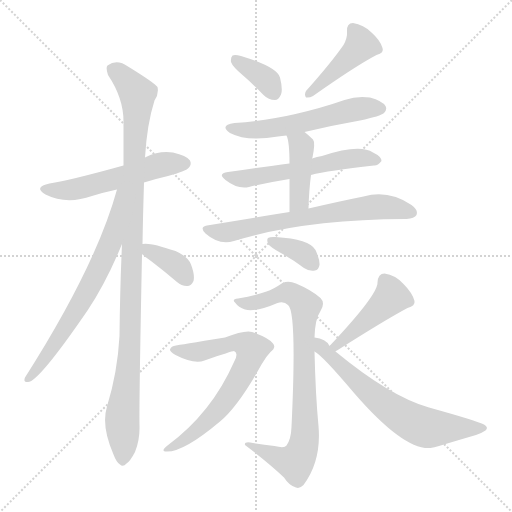
t = 0.00 s
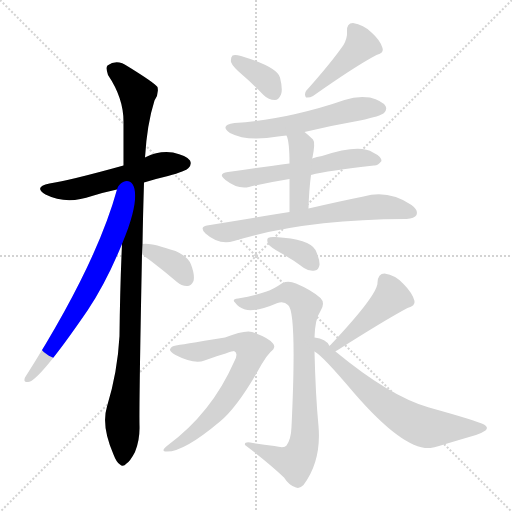
t = 2.15 s
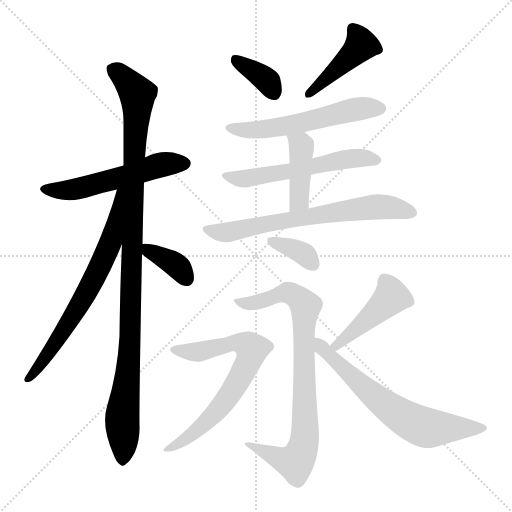
t = 4.30 s
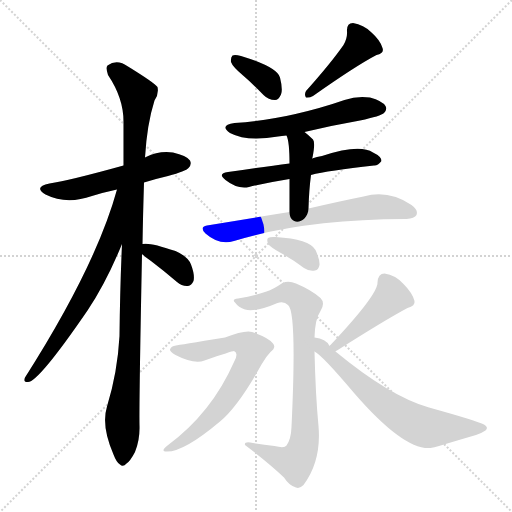
t = 6.45 s
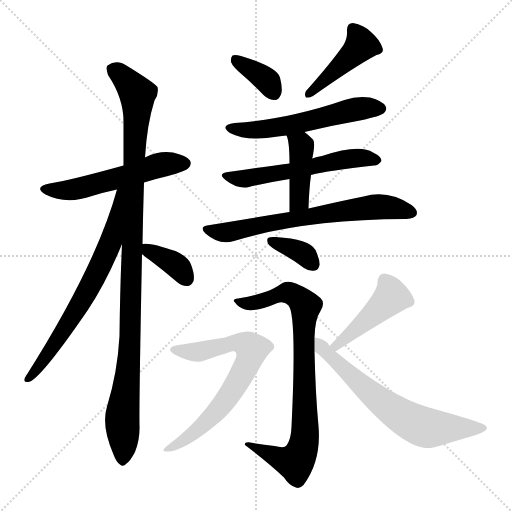
t = 8.59 s
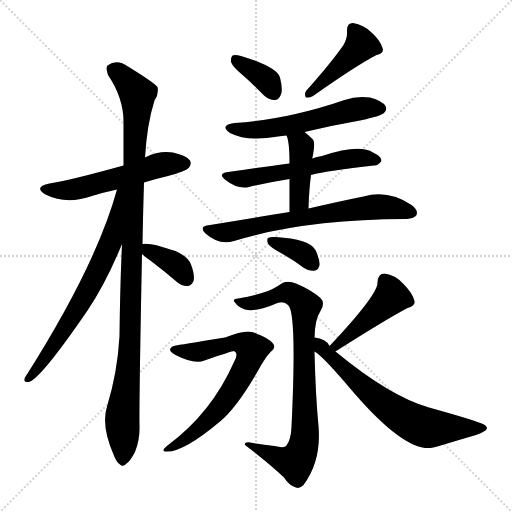
t = 10.74 s

The animated SVG that drew these frames (rendered in a browser with its animation timeline set to each time). Animation: 15 CSS @keyframes rules; one cycle of 10.74 s.

<svg version="1.1" viewBox="0 0 1024 1024" xmlns="http://www.w3.org/2000/svg">
  <g stroke="lightgray" stroke-dasharray="1,1" stroke-width="1" transform="scale(4, 4)">
    <line x1="0" y1="0" x2="256" y2="256"></line>
    <line x1="256" y1="0" x2="0" y2="256"></line>
    <line x1="128" y1="0" x2="128" y2="256"></line>
    <line x1="0" y1="128" x2="256" y2="128"></line>
  </g>
<g transform="scale(1, -1) translate(0, -900)">
   <style type="text/css">
    @keyframes keyframes0 {
      from {
       stroke: blue;
       stroke-dashoffset: 540;
       stroke-width: 128;
       }
       64% {
       animation-timing-function: step-end;
       stroke: blue;
       stroke-dashoffset: 0;
       stroke-width: 128;
       }
       to {
       stroke: black;
       stroke-width: 1024;
       }
       }
       #make-me-a-hanzi-animation-0 {
         animation: keyframes0 0.689453s both;
         animation-delay: 0.000000s;
         animation-timing-function: linear;
       }
    @keyframes keyframes1 {
      from {
       stroke: blue;
       stroke-dashoffset: 1058;
       stroke-width: 128;
       }
       77% {
       animation-timing-function: step-end;
       stroke: blue;
       stroke-dashoffset: 0;
       stroke-width: 128;
       }
       to {
       stroke: black;
       stroke-width: 1024;
       }
       }
       #make-me-a-hanzi-animation-1 {
         animation: keyframes1 1.111003s both;
         animation-delay: 0.689453s;
         animation-timing-function: linear;
       }
    @keyframes keyframes2 {
      from {
       stroke: blue;
       stroke-dashoffset: 680;
       stroke-width: 128;
       }
       69% {
       animation-timing-function: step-end;
       stroke: blue;
       stroke-dashoffset: 0;
       stroke-width: 128;
       }
       to {
       stroke: black;
       stroke-width: 1024;
       }
       }
       #make-me-a-hanzi-animation-2 {
         animation: keyframes2 0.803385s both;
         animation-delay: 1.800456s;
         animation-timing-function: linear;
       }
    @keyframes keyframes3 {
      from {
       stroke: blue;
       stroke-dashoffset: 363;
       stroke-width: 128;
       }
       54% {
       animation-timing-function: step-end;
       stroke: blue;
       stroke-dashoffset: 0;
       stroke-width: 128;
       }
       to {
       stroke: black;
       stroke-width: 1024;
       }
       }
       #make-me-a-hanzi-animation-3 {
         animation: keyframes3 0.545410s both;
         animation-delay: 2.603841s;
         animation-timing-function: linear;
       }
    @keyframes keyframes4 {
      from {
       stroke: blue;
       stroke-dashoffset: 361;
       stroke-width: 128;
       }
       54% {
       animation-timing-function: step-end;
       stroke: blue;
       stroke-dashoffset: 0;
       stroke-width: 128;
       }
       to {
       stroke: black;
       stroke-width: 1024;
       }
       }
       #make-me-a-hanzi-animation-4 {
         animation: keyframes4 0.543783s both;
         animation-delay: 3.149251s;
         animation-timing-function: linear;
       }
    @keyframes keyframes5 {
      from {
       stroke: blue;
       stroke-dashoffset: 434;
       stroke-width: 128;
       }
       59% {
       animation-timing-function: step-end;
       stroke: blue;
       stroke-dashoffset: 0;
       stroke-width: 128;
       }
       to {
       stroke: black;
       stroke-width: 1024;
       }
       }
       #make-me-a-hanzi-animation-5 {
         animation: keyframes5 0.603190s both;
         animation-delay: 3.693034s;
         animation-timing-function: linear;
       }
    @keyframes keyframes6 {
      from {
       stroke: blue;
       stroke-dashoffset: 559;
       stroke-width: 128;
       }
       65% {
       animation-timing-function: step-end;
       stroke: blue;
       stroke-dashoffset: 0;
       stroke-width: 128;
       }
       to {
       stroke: black;
       stroke-width: 1024;
       }
       }
       #make-me-a-hanzi-animation-6 {
         animation: keyframes6 0.704915s both;
         animation-delay: 4.296224s;
         animation-timing-function: linear;
       }
    @keyframes keyframes7 {
      from {
       stroke: blue;
       stroke-dashoffset: 564;
       stroke-width: 128;
       }
       65% {
       animation-timing-function: step-end;
       stroke: blue;
       stroke-dashoffset: 0;
       stroke-width: 128;
       }
       to {
       stroke: black;
       stroke-width: 1024;
       }
       }
       #make-me-a-hanzi-animation-7 {
         animation: keyframes7 0.708984s both;
         animation-delay: 5.001139s;
         animation-timing-function: linear;
       }
    @keyframes keyframes8 {
      from {
       stroke: blue;
       stroke-dashoffset: 415;
       stroke-width: 128;
       }
       57% {
       animation-timing-function: step-end;
       stroke: blue;
       stroke-dashoffset: 0;
       stroke-width: 128;
       }
       to {
       stroke: black;
       stroke-width: 1024;
       }
       }
       #make-me-a-hanzi-animation-8 {
         animation: keyframes8 0.587728s both;
         animation-delay: 5.710124s;
         animation-timing-function: linear;
       }
    @keyframes keyframes9 {
      from {
       stroke: blue;
       stroke-dashoffset: 673;
       stroke-width: 128;
       }
       69% {
       animation-timing-function: step-end;
       stroke: blue;
       stroke-dashoffset: 0;
       stroke-width: 128;
       }
       to {
       stroke: black;
       stroke-width: 1024;
       }
       }
       #make-me-a-hanzi-animation-9 {
         animation: keyframes9 0.797689s both;
         animation-delay: 6.297852s;
         animation-timing-function: linear;
       }
    @keyframes keyframes10 {
      from {
       stroke: blue;
       stroke-dashoffset: 351;
       stroke-width: 128;
       }
       53% {
       animation-timing-function: step-end;
       stroke: blue;
       stroke-dashoffset: 0;
       stroke-width: 128;
       }
       to {
       stroke: black;
       stroke-width: 1024;
       }
       }
       #make-me-a-hanzi-animation-10 {
         animation: keyframes10 0.535645s both;
         animation-delay: 7.095540s;
         animation-timing-function: linear;
       }
    @keyframes keyframes11 {
      from {
       stroke: blue;
       stroke-dashoffset: 815;
       stroke-width: 128;
       }
       73% {
       animation-timing-function: step-end;
       stroke: blue;
       stroke-dashoffset: 0;
       stroke-width: 128;
       }
       to {
       stroke: black;
       stroke-width: 1024;
       }
       }
       #make-me-a-hanzi-animation-11 {
         animation: keyframes11 0.913249s both;
         animation-delay: 7.631185s;
         animation-timing-function: linear;
       }
    @keyframes keyframes12 {
      from {
       stroke: blue;
       stroke-dashoffset: 685;
       stroke-width: 128;
       }
       69% {
       animation-timing-function: step-end;
       stroke: blue;
       stroke-dashoffset: 0;
       stroke-width: 128;
       }
       to {
       stroke: black;
       stroke-width: 1024;
       }
       }
       #make-me-a-hanzi-animation-12 {
         animation: keyframes12 0.807454s both;
         animation-delay: 8.544434s;
         animation-timing-function: linear;
       }
    @keyframes keyframes13 {
      from {
       stroke: blue;
       stroke-dashoffset: 447;
       stroke-width: 128;
       }
       59% {
       animation-timing-function: step-end;
       stroke: blue;
       stroke-dashoffset: 0;
       stroke-width: 128;
       }
       to {
       stroke: black;
       stroke-width: 1024;
       }
       }
       #make-me-a-hanzi-animation-13 {
         animation: keyframes13 0.613770s both;
         animation-delay: 9.351888s;
         animation-timing-function: linear;
       }
    @keyframes keyframes14 {
      from {
       stroke: blue;
       stroke-dashoffset: 646;
       stroke-width: 128;
       }
       68% {
       animation-timing-function: step-end;
       stroke: blue;
       stroke-dashoffset: 0;
       stroke-width: 128;
       }
       to {
       stroke: black;
       stroke-width: 1024;
       }
       }
       #make-me-a-hanzi-animation-14 {
         animation: keyframes14 0.775716s both;
         animation-delay: 9.965658s;
         animation-timing-function: linear;
       }
</style>
<path d="M 288.0 535.0 Q 310.0 542.0 336.0 548.0 Q 372.0 558.0 377.0 564.0 Q 384.0 571.0 380.0 579.0 Q 373.0 589.0 346.0 595.0 Q 318.0 599.0 292.0 586.0 Q 291.0 586.0 290.0 585.0 L 247.0 569.0 Q 139.0 539.0 99.0 533.0 Q 66.0 526.0 91.0 511.0 Q 133.0 490.0 184.0 508.0 Q 206.0 515.0 234.0 521.0 L 288.0 535.0 Z" fill="lightgray"></path> 
<path d="M 285.0 412.0 Q 286.0 470.0 288.0 535.0 L 290.0 585.0 Q 294.0 652.0 309.0 699.0 Q 318.0 712.0 315.0 726.0 Q 308.0 735.0 256.0 767.0 Q 234.0 783.0 215.0 769.0 Q 211.0 765.0 216.0 750.0 Q 247.0 704.0 247.0 657.0 Q 247.0 615.0 247.0 569.0 L 244.0 412.0 Q 240.0 324.0 239.0 228.0 Q 235.0 155.0 214.0 87.0 Q 202.0 48.0 227.0 -9.0 Q 233.0 -25.0 240.0 -29.0 Q 246.0 -35.0 253.0 -27.0 Q 260.0 -23.0 270.0 -4.0 Q 280.0 20.0 279.0 49.0 Q 278.0 89.0 284.0 392.0 L 285.0 412.0 Z" fill="lightgray"></path> 
<path d="M 234.0 521.0 Q 192.0 368.0 50.0 145.0 Q 46.0 135.0 56.0 136.0 Q 77.0 136.0 175.0 279.0 Q 212.0 334.0 244.0 412.0 C 305.0 557.0 242.0 550.0 234.0 521.0 Z" fill="lightgray"></path> 
<path d="M 284.0 392.0 Q 290.0 386.0 302.0 378.0 Q 327.0 359.0 354.0 336.0 Q 364.0 327.0 376.0 328.0 Q 383.0 329.0 387.0 338.0 Q 390.0 350.0 382.0 371.0 Q 376.0 387.0 351.0 398.0 Q 299.0 416.0 285.0 412.0 C 266.0 409.0 266.0 409.0 284.0 392.0 Z" fill="lightgray"></path> 
<path d="M 485.0 750.0 Q 506.0 732.0 527.0 710.0 Q 537.0 700.0 550.0 700.0 Q 557.0 700.0 562.0 711.0 Q 566.0 721.0 560.0 745.0 Q 554.0 766.0 482.0 788.0 Q 470.0 791.0 465.0 789.0 Q 461.0 785.0 462.0 776.0 Q 465.0 767.0 485.0 750.0 Z" fill="lightgray"></path> 
<path d="M 687.0 810.0 Q 662.0 774.0 612.0 718.0 Q 608.0 711.0 612.0 705.0 Q 619.0 704.0 626.0 708.0 Q 711.0 768.0 753.0 790.0 Q 769.0 794.0 765.0 804.0 Q 761.0 819.0 743.0 835.0 Q 727.0 851.0 706.0 854.0 Q 693.0 854.0 694.0 837.0 Q 695.0 824.0 687.0 810.0 Z" fill="lightgray"></path> 
<path d="M 609.0 636.0 Q 663.0 649.0 720.0 659.0 Q 762.0 668.0 768.0 674.0 Q 775.0 681.0 771.0 688.0 Q 765.0 698.0 740.0 705.0 Q 715.0 709.0 689.0 700.0 Q 643.0 684.0 591.0 672.0 Q 536.0 659.0 469.0 654.0 Q 438.0 650.0 460.0 634.0 Q 494.0 616.0 556.0 627.0 Q 563.0 628.0 573.0 629.0 L 609.0 636.0 Z" fill="lightgray"></path> 
<path d="M 622.0 550.0 Q 656.0 559.0 748.0 569.0 Q 755.0 568.0 763.0 578.0 Q 763.0 587.0 746.0 595.0 Q 719.0 613.0 644.0 588.0 Q 634.0 587.0 624.0 583.0 L 579.0 573.0 Q 531.0 567.0 456.0 556.0 Q 434.0 553.0 451.0 540.0 Q 475.0 521.0 498.0 526.0 Q 535.0 535.0 579.0 542.0 L 622.0 550.0 Z" fill="lightgray"></path> 
<path d="M 617.0 483.0 Q 618.0 520.0 622.0 550.0 L 624.0 583.0 Q 624.0 584.0 625.0 585.0 Q 631.0 615.0 626.0 621.0 Q 617.0 630.0 609.0 636.0 C 585.0 655.0 563.0 657.0 573.0 629.0 Q 579.0 617.0 579.0 573.0 L 579.0 542.0 Q 579.0 517.0 579.0 476.0 C 579.0 446.0 616.0 453.0 617.0 483.0 Z" fill="lightgray"></path> 
<path d="M 579.0 476.0 Q 503.0 464.0 414.0 449.0 Q 398.0 446.0 411.0 433.0 Q 438.0 409.0 468.0 418.0 Q 606.0 461.0 811.0 462.0 L 813.0 462.0 Q 829.0 463.0 833.0 470.0 Q 837.0 480.0 823.0 490.0 Q 777.0 521.0 727.0 507.0 Q 682.0 498.0 617.0 483.0 L 579.0 476.0 Z" fill="lightgray"></path> 
<path d="M 560.0 395.0 Q 584.0 382.0 608.0 364.0 Q 618.0 357.0 630.0 359.0 Q 637.0 360.0 639.0 370.0 Q 640.0 380.0 631.0 400.0 Q 619.0 422.0 551.0 426.0 Q 541.0 427.0 536.0 424.0 Q 533.0 421.0 536.0 413.0 Q 540.0 406.0 560.0 395.0 Z" fill="lightgray"></path> 
<path d="M 629.0 225.0 Q 630.0 262.0 641.0 278.0 Q 651.0 294.0 641.0 304.0 Q 623.0 320.0 592.0 333.0 Q 577.0 339.0 565.0 334.0 Q 546.0 321.0 533.0 317.0 Q 515.0 310.0 476.0 303.0 Q 463.0 302.0 470.0 295.0 Q 477.0 285.0 490.0 281.0 Q 511.0 275.0 555.0 294.0 Q 568.0 298.0 576.0 290.0 Q 594.0 277.0 583.0 46.0 Q 582.0 21.0 573.0 9.0 Q 569.0 3.0 549.0 8.0 Q 528.0 11.0 506.0 14.0 Q 488.0 18.0 490.0 10.0 Q 539.0 -27.0 568.0 -55.0 Q 578.0 -71.0 592.0 -75.0 Q 599.0 -78.0 607.0 -70.0 Q 643.0 -22.0 637.0 48.0 Q 631.0 111.0 629.0 197.0 L 629.0 225.0 Z" fill="lightgray"></path> 
<path d="M 352.0 209.0 Q 342.0 208.0 340.0 201.0 Q 339.0 197.0 351.0 190.0 Q 388.0 171.0 409.0 179.0 Q 464.0 198.0 468.0 198.0 Q 478.0 194.0 468.0 176.0 Q 423.0 74.0 335.0 9.0 Q 322.0 -1.0 330.0 -3.0 Q 364.0 -7.0 440.0 57.0 Q 477.0 88.0 523.0 171.0 Q 532.0 187.0 541.0 196.0 Q 553.0 205.0 546.0 213.0 Q 539.0 223.0 510.0 234.0 Q 495.0 243.0 450.0 225.0 Q 357.0 210.0 352.0 209.0 Z" fill="lightgray"></path> 
<path d="M 671.0 197.0 Q 671.0 198.0 674.0 199.0 Q 770.0 260.0 815.0 284.0 Q 831.0 288.0 829.0 298.0 Q 825.0 314.0 807.0 332.0 Q 791.0 350.0 769.0 353.0 Q 756.0 353.0 755.0 335.0 Q 756.0 311.0 661.0 210.0 Q 660.0 210.0 659.0 208.0 C 638.0 186.0 646.0 181.0 671.0 197.0 Z" fill="lightgray"></path> 
<path d="M 659.0 208.0 Q 652.0 223.0 629.0 225.0 C 600.0 231.0 605.0 215.0 629.0 197.0 Q 644.0 190.0 709.0 113.0 Q 808.0 -1.0 861.0 4.0 Q 868.0 5.0 878.0 8.0 Q 921.0 21.0 952.0 30.0 Q 962.0 33.0 971.0 39.0 Q 978.0 45.0 968.0 51.0 Q 955.0 58.0 858.0 85.0 Q 780.0 107.0 671.0 197.0 L 659.0 208.0 Z" fill="lightgray"></path> 
      <clipPath id="make-me-a-hanzi-clip-0">
      <path d="M 288.0 535.0 Q 310.0 542.0 336.0 548.0 Q 372.0 558.0 377.0 564.0 Q 384.0 571.0 380.0 579.0 Q 373.0 589.0 346.0 595.0 Q 318.0 599.0 292.0 586.0 Q 291.0 586.0 290.0 585.0 L 247.0 569.0 Q 139.0 539.0 99.0 533.0 Q 66.0 526.0 91.0 511.0 Q 133.0 490.0 184.0 508.0 Q 206.0 515.0 234.0 521.0 L 288.0 535.0 Z" fill="lightgray"></path>
      </clipPath>
      <path clip-path="url(#make-me-a-hanzi-clip-0)" d="M 92.0 523.0 L 140.0 520.0 L 318.0 570.0 L 369.0 573.0 " fill="none" id="make-me-a-hanzi-animation-0" stroke-dasharray="412 824" stroke-linecap="round"></path>

      <clipPath id="make-me-a-hanzi-clip-1">
      <path d="M 285.0 412.0 Q 286.0 470.0 288.0 535.0 L 290.0 585.0 Q 294.0 652.0 309.0 699.0 Q 318.0 712.0 315.0 726.0 Q 308.0 735.0 256.0 767.0 Q 234.0 783.0 215.0 769.0 Q 211.0 765.0 216.0 750.0 Q 247.0 704.0 247.0 657.0 Q 247.0 615.0 247.0 569.0 L 244.0 412.0 Q 240.0 324.0 239.0 228.0 Q 235.0 155.0 214.0 87.0 Q 202.0 48.0 227.0 -9.0 Q 233.0 -25.0 240.0 -29.0 Q 246.0 -35.0 253.0 -27.0 Q 260.0 -23.0 270.0 -4.0 Q 280.0 20.0 279.0 49.0 Q 278.0 89.0 284.0 392.0 L 285.0 412.0 Z" fill="lightgray"></path>
      </clipPath>
      <path clip-path="url(#make-me-a-hanzi-clip-1)" d="M 226.0 763.0 L 275.0 712.0 L 262.0 257.0 L 244.0 66.0 L 245.0 -18.0 " fill="none" id="make-me-a-hanzi-animation-1" stroke-dasharray="930 1860" stroke-linecap="round"></path>

      <clipPath id="make-me-a-hanzi-clip-2">
      <path d="M 234.0 521.0 Q 192.0 368.0 50.0 145.0 Q 46.0 135.0 56.0 136.0 Q 77.0 136.0 175.0 279.0 Q 212.0 334.0 244.0 412.0 C 305.0 557.0 242.0 550.0 234.0 521.0 Z" fill="lightgray"></path>
      </clipPath>
      <path clip-path="url(#make-me-a-hanzi-clip-2)" d="M 241.0 517.0 L 223.0 419.0 L 182.0 331.0 L 114.0 216.0 L 56.0 143.0 " fill="none" id="make-me-a-hanzi-animation-2" stroke-dasharray="552 1104" stroke-linecap="round"></path>

      <clipPath id="make-me-a-hanzi-clip-3">
      <path d="M 284.0 392.0 Q 290.0 386.0 302.0 378.0 Q 327.0 359.0 354.0 336.0 Q 364.0 327.0 376.0 328.0 Q 383.0 329.0 387.0 338.0 Q 390.0 350.0 382.0 371.0 Q 376.0 387.0 351.0 398.0 Q 299.0 416.0 285.0 412.0 C 266.0 409.0 266.0 409.0 284.0 392.0 Z" fill="lightgray"></path>
      </clipPath>
      <path clip-path="url(#make-me-a-hanzi-clip-3)" d="M 289.0 407.0 L 347.0 374.0 L 372.0 343.0 " fill="none" id="make-me-a-hanzi-animation-3" stroke-dasharray="235 470" stroke-linecap="round"></path>

      <clipPath id="make-me-a-hanzi-clip-4">
      <path d="M 485.0 750.0 Q 506.0 732.0 527.0 710.0 Q 537.0 700.0 550.0 700.0 Q 557.0 700.0 562.0 711.0 Q 566.0 721.0 560.0 745.0 Q 554.0 766.0 482.0 788.0 Q 470.0 791.0 465.0 789.0 Q 461.0 785.0 462.0 776.0 Q 465.0 767.0 485.0 750.0 Z" fill="lightgray"></path>
      </clipPath>
      <path clip-path="url(#make-me-a-hanzi-clip-4)" d="M 469.0 781.0 L 536.0 737.0 L 548.0 715.0 " fill="none" id="make-me-a-hanzi-animation-4" stroke-dasharray="233 466" stroke-linecap="round"></path>

      <clipPath id="make-me-a-hanzi-clip-5">
      <path d="M 687.0 810.0 Q 662.0 774.0 612.0 718.0 Q 608.0 711.0 612.0 705.0 Q 619.0 704.0 626.0 708.0 Q 711.0 768.0 753.0 790.0 Q 769.0 794.0 765.0 804.0 Q 761.0 819.0 743.0 835.0 Q 727.0 851.0 706.0 854.0 Q 693.0 854.0 694.0 837.0 Q 695.0 824.0 687.0 810.0 Z" fill="lightgray"></path>
      </clipPath>
      <path clip-path="url(#make-me-a-hanzi-clip-5)" d="M 706.0 841.0 L 722.0 810.0 L 618.0 712.0 " fill="none" id="make-me-a-hanzi-animation-5" stroke-dasharray="306 612" stroke-linecap="round"></path>

      <clipPath id="make-me-a-hanzi-clip-6">
      <path d="M 609.0 636.0 Q 663.0 649.0 720.0 659.0 Q 762.0 668.0 768.0 674.0 Q 775.0 681.0 771.0 688.0 Q 765.0 698.0 740.0 705.0 Q 715.0 709.0 689.0 700.0 Q 643.0 684.0 591.0 672.0 Q 536.0 659.0 469.0 654.0 Q 438.0 650.0 460.0 634.0 Q 494.0 616.0 556.0 627.0 Q 563.0 628.0 573.0 629.0 L 609.0 636.0 Z" fill="lightgray"></path>
      </clipPath>
      <path clip-path="url(#make-me-a-hanzi-clip-6)" d="M 462.0 645.0 L 502.0 639.0 L 528.0 642.0 L 625.0 659.0 L 702.0 680.0 L 760.0 683.0 " fill="none" id="make-me-a-hanzi-animation-6" stroke-dasharray="431 862" stroke-linecap="round"></path>

      <clipPath id="make-me-a-hanzi-clip-7">
      <path d="M 622.0 550.0 Q 656.0 559.0 748.0 569.0 Q 755.0 568.0 763.0 578.0 Q 763.0 587.0 746.0 595.0 Q 719.0 613.0 644.0 588.0 Q 634.0 587.0 624.0 583.0 L 579.0 573.0 Q 531.0 567.0 456.0 556.0 Q 434.0 553.0 451.0 540.0 Q 475.0 521.0 498.0 526.0 Q 535.0 535.0 579.0 542.0 L 622.0 550.0 Z" fill="lightgray"></path>
      </clipPath>
      <path clip-path="url(#make-me-a-hanzi-clip-7)" d="M 452.0 548.0 L 474.0 543.0 L 513.0 546.0 L 708.0 584.0 L 755.0 579.0 " fill="none" id="make-me-a-hanzi-animation-7" stroke-dasharray="436 872" stroke-linecap="round"></path>

      <clipPath id="make-me-a-hanzi-clip-8">
      <path d="M 617.0 483.0 Q 618.0 520.0 622.0 550.0 L 624.0 583.0 Q 624.0 584.0 625.0 585.0 Q 631.0 615.0 626.0 621.0 Q 617.0 630.0 609.0 636.0 C 585.0 655.0 563.0 657.0 573.0 629.0 Q 579.0 617.0 579.0 573.0 L 579.0 542.0 Q 579.0 517.0 579.0 476.0 C 579.0 446.0 616.0 453.0 617.0 483.0 Z" fill="lightgray"></path>
      </clipPath>
      <path clip-path="url(#make-me-a-hanzi-clip-8)" d="M 580.0 627.0 L 603.0 608.0 L 599.0 506.0 L 584.0 484.0 " fill="none" id="make-me-a-hanzi-animation-8" stroke-dasharray="287 574" stroke-linecap="round"></path>

      <clipPath id="make-me-a-hanzi-clip-9">
      <path d="M 579.0 476.0 Q 503.0 464.0 414.0 449.0 Q 398.0 446.0 411.0 433.0 Q 438.0 409.0 468.0 418.0 Q 606.0 461.0 811.0 462.0 L 813.0 462.0 Q 829.0 463.0 833.0 470.0 Q 837.0 480.0 823.0 490.0 Q 777.0 521.0 727.0 507.0 Q 682.0 498.0 617.0 483.0 L 579.0 476.0 Z" fill="lightgray"></path>
      </clipPath>
      <path clip-path="url(#make-me-a-hanzi-clip-9)" d="M 413.0 441.0 L 457.0 436.0 L 560.0 458.0 L 739.0 485.0 L 772.0 486.0 L 824.0 475.0 " fill="none" id="make-me-a-hanzi-animation-9" stroke-dasharray="545 1090" stroke-linecap="round"></path>

      <clipPath id="make-me-a-hanzi-clip-10">
      <path d="M 560.0 395.0 Q 584.0 382.0 608.0 364.0 Q 618.0 357.0 630.0 359.0 Q 637.0 360.0 639.0 370.0 Q 640.0 380.0 631.0 400.0 Q 619.0 422.0 551.0 426.0 Q 541.0 427.0 536.0 424.0 Q 533.0 421.0 536.0 413.0 Q 540.0 406.0 560.0 395.0 Z" fill="lightgray"></path>
      </clipPath>
      <path clip-path="url(#make-me-a-hanzi-clip-10)" d="M 544.0 419.0 L 603.0 395.0 L 625.0 373.0 " fill="none" id="make-me-a-hanzi-animation-10" stroke-dasharray="223 446" stroke-linecap="round"></path>

      <clipPath id="make-me-a-hanzi-clip-11">
      <path d="M 629.0 225.0 Q 630.0 262.0 641.0 278.0 Q 651.0 294.0 641.0 304.0 Q 623.0 320.0 592.0 333.0 Q 577.0 339.0 565.0 334.0 Q 546.0 321.0 533.0 317.0 Q 515.0 310.0 476.0 303.0 Q 463.0 302.0 470.0 295.0 Q 477.0 285.0 490.0 281.0 Q 511.0 275.0 555.0 294.0 Q 568.0 298.0 576.0 290.0 Q 594.0 277.0 583.0 46.0 Q 582.0 21.0 573.0 9.0 Q 569.0 3.0 549.0 8.0 Q 528.0 11.0 506.0 14.0 Q 488.0 18.0 490.0 10.0 Q 539.0 -27.0 568.0 -55.0 Q 578.0 -71.0 592.0 -75.0 Q 599.0 -78.0 607.0 -70.0 Q 643.0 -22.0 637.0 48.0 Q 631.0 111.0 629.0 197.0 L 629.0 225.0 Z" fill="lightgray"></path>
      </clipPath>
      <path clip-path="url(#make-me-a-hanzi-clip-11)" d="M 478.0 295.0 L 514.0 295.0 L 575.0 315.0 L 590.0 309.0 L 611.0 288.0 L 610.0 23.0 L 603.0 -3.0 L 589.0 -24.0 L 499.0 8.0 " fill="none" id="make-me-a-hanzi-animation-11" stroke-dasharray="687 1374" stroke-linecap="round"></path>

      <clipPath id="make-me-a-hanzi-clip-12">
      <path d="M 352.0 209.0 Q 342.0 208.0 340.0 201.0 Q 339.0 197.0 351.0 190.0 Q 388.0 171.0 409.0 179.0 Q 464.0 198.0 468.0 198.0 Q 478.0 194.0 468.0 176.0 Q 423.0 74.0 335.0 9.0 Q 322.0 -1.0 330.0 -3.0 Q 364.0 -7.0 440.0 57.0 Q 477.0 88.0 523.0 171.0 Q 532.0 187.0 541.0 196.0 Q 553.0 205.0 546.0 213.0 Q 539.0 223.0 510.0 234.0 Q 495.0 243.0 450.0 225.0 Q 357.0 210.0 352.0 209.0 Z" fill="lightgray"></path>
      </clipPath>
      <path clip-path="url(#make-me-a-hanzi-clip-12)" d="M 350.0 200.0 L 392.0 196.0 L 465.0 215.0 L 484.0 214.0 L 504.0 202.0 L 487.0 157.0 L 438.0 83.0 L 405.0 47.0 L 335.0 2.0 " fill="none" id="make-me-a-hanzi-animation-12" stroke-dasharray="557 1114" stroke-linecap="round"></path>

      <clipPath id="make-me-a-hanzi-clip-13">
      <path d="M 671.0 197.0 Q 671.0 198.0 674.0 199.0 Q 770.0 260.0 815.0 284.0 Q 831.0 288.0 829.0 298.0 Q 825.0 314.0 807.0 332.0 Q 791.0 350.0 769.0 353.0 Q 756.0 353.0 755.0 335.0 Q 756.0 311.0 661.0 210.0 Q 660.0 210.0 659.0 208.0 C 638.0 186.0 646.0 181.0 671.0 197.0 Z" fill="lightgray"></path>
      </clipPath>
      <path clip-path="url(#make-me-a-hanzi-clip-13)" d="M 770.0 338.0 L 783.0 306.0 L 708.0 236.0 L 663.0 206.0 " fill="none" id="make-me-a-hanzi-animation-13" stroke-dasharray="319 638" stroke-linecap="round"></path>

      <clipPath id="make-me-a-hanzi-clip-14">
      <path d="M 659.0 208.0 Q 652.0 223.0 629.0 225.0 C 600.0 231.0 605.0 215.0 629.0 197.0 Q 644.0 190.0 709.0 113.0 Q 808.0 -1.0 861.0 4.0 Q 868.0 5.0 878.0 8.0 Q 921.0 21.0 952.0 30.0 Q 962.0 33.0 971.0 39.0 Q 978.0 45.0 968.0 51.0 Q 955.0 58.0 858.0 85.0 Q 780.0 107.0 671.0 197.0 L 659.0 208.0 Z" fill="lightgray"></path>
      </clipPath>
      <path clip-path="url(#make-me-a-hanzi-clip-14)" d="M 635.0 218.0 L 716.0 134.0 L 768.0 91.0 L 824.0 56.0 L 863.0 44.0 L 962.0 43.0 " fill="none" id="make-me-a-hanzi-animation-14" stroke-dasharray="518 1036" stroke-linecap="round"></path>

</g>
</svg>
